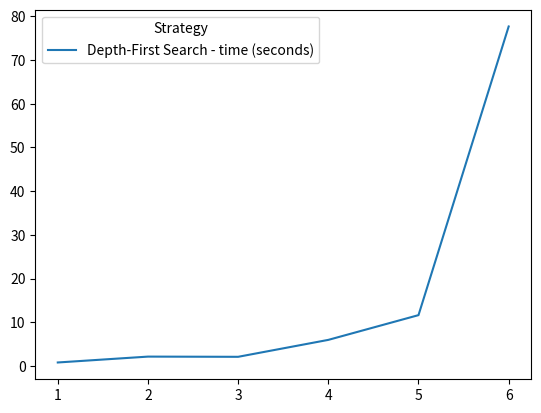

Recreate this plot in Python.
import numpy as np
import matplotlib.pyplot as plt
import scipy.interpolate as sc

def plotCosts():
    pass

def plotTime():
    x = np.array([1, 2, 3, 4, 5, 6])

    # DFS optimized
    y = np.array([0.782970666885376,
                  2.1262640953063965,
                  2.0796091556549072,
                  5.955679893493652,
                  11.619966745376587,
                  77.69423866271973])

    xnew = np.linspace(x.min(), x.max(), 6)
    spl = sc.make_interp_spline(x, y, k=3)  # BSpline object
    power_smooth = spl(xnew)

    plt.plot(xnew, power_smooth, label = "Depth-First Search - time (seconds)")
    plt.legend(title='Strategy')
    plt.show()

def main():
    plotTime()

if __name__ == '__main__':
    main()
